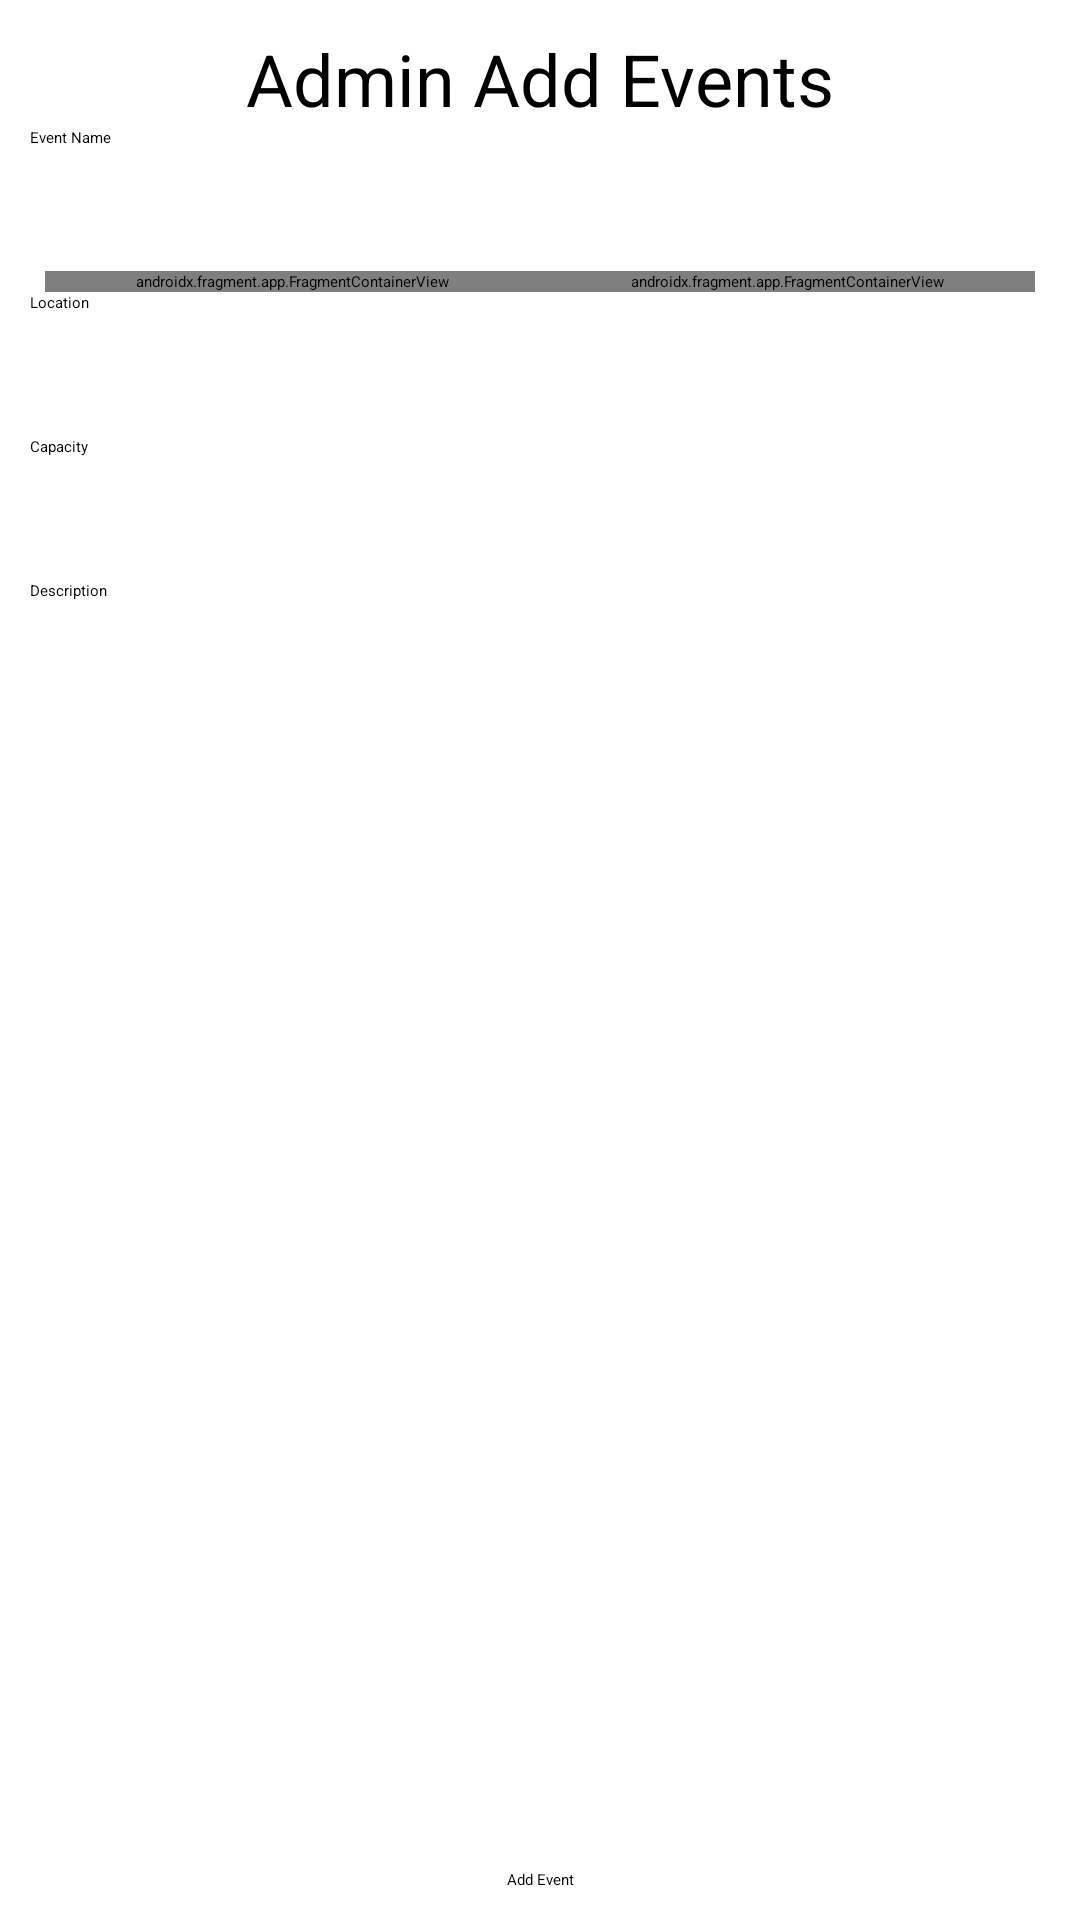

Android layout source for this screen:
<!-- AndroidManifest.xml: application theme Theme.Group21Project -->
<!-- res/layout/activity_add_events.xml -->
<?xml version="1.0" encoding="utf-8"?>
<androidx.constraintlayout.widget.ConstraintLayout xmlns:android="http://schemas.android.com/apk/res/android"
    xmlns:app="http://schemas.android.com/apk/res-auto"
    xmlns:tools="http://schemas.android.com/tools"
    android:layout_width="match_parent"
    android:layout_height="match_parent"
    android:paddingStart="10dp"
    android:paddingTop="10dp"
    android:paddingEnd="10dp"
    android:paddingBottom="10dp"
    tools:context=".AddEventsActivity">

    <TextView
        android:id="@+id/textView"
        android:layout_width="wrap_content"
        android:layout_height="wrap_content"
        android:text="Admin Add Events"
        android:textSize="24sp"
        app:layout_constraintBottom_toTopOf="@id/eventNameInput"
        app:layout_constraintEnd_toEndOf="parent"
        app:layout_constraintStart_toStartOf="parent"
        app:layout_constraintTop_toTopOf="parent" />

    <EditText
        android:id="@+id/eventNameInput"
        android:layout_width="0dp"
        android:layout_height="wrap_content"
        android:ems="10"
        android:hint="Event Name"
        android:inputType="text"
        android:minHeight="48dp"
        app:layout_constraintEnd_toEndOf="parent"
        app:layout_constraintStart_toStartOf="parent"
        app:layout_constraintTop_toBottomOf="@+id/textView" />

    <androidx.fragment.app.FragmentContainerView
        android:id="@+id/eventStartTimePickerContainer"
        android:name="com.example.group21project.EventDateTimePickerFragment"
        android:layout_width="0dp"
        android:layout_height="wrap_content"
        android:layout_marginStart="5dp"
        app:layout_constraintBottom_toTopOf="@+id/eventLocationInput"
        app:layout_constraintEnd_toStartOf="@id/eventEndTimePickerContainer"
        app:layout_constraintHorizontal_weight="1"
        app:layout_constraintStart_toStartOf="parent"
        app:layout_constraintTop_toBottomOf="@+id/eventNameInput" />

    <androidx.fragment.app.FragmentContainerView
        android:id="@+id/eventEndTimePickerContainer"
        android:name="com.example.group21project.EventDateTimePickerFragment"
        android:layout_width="0dp"
        android:layout_height="wrap_content"
        android:layout_marginEnd="5sp"
        app:layout_constraintBottom_toTopOf="@+id/eventLocationInput"
        app:layout_constraintEnd_toEndOf="parent"
        app:layout_constraintHorizontal_weight="1"
        app:layout_constraintStart_toEndOf="@+id/eventStartTimePickerContainer"
        app:layout_constraintTop_toBottomOf="@+id/eventNameInput" />

    <EditText
        android:id="@+id/eventLocationInput"
        android:layout_width="0dp"
        android:layout_height="wrap_content"
        android:ems="10"
        android:hint="Location"
        android:inputType="text"
        android:minHeight="48dp"
        app:layout_constraintBottom_toTopOf="@+id/eventCapacityInput"
        app:layout_constraintEnd_toEndOf="parent"
        app:layout_constraintStart_toStartOf="parent" />

    <EditText
        android:id="@+id/eventCapacityInput"
        android:layout_width="0dp"
        android:layout_height="wrap_content"
        android:ems="10"
        android:hint="Capacity"
        android:inputType="number"
        android:minHeight="48dp"
        app:layout_constraintEnd_toEndOf="parent"
        app:layout_constraintStart_toStartOf="parent"
        app:layout_constraintTop_toBottomOf="@id/eventLocationInput" />

    <EditText
        android:id="@+id/eventDescriptionInput"
        android:layout_width="0dp"
        android:layout_height="0dp"
        android:ems="10"
        android:gravity="start|top"
        android:hint="Description"
        android:inputType="textMultiLine"
        app:layout_constraintBottom_toTopOf="@+id/addEventButton"
        app:layout_constraintEnd_toEndOf="parent"
        app:layout_constraintStart_toStartOf="parent"
        app:layout_constraintTop_toBottomOf="@+id/eventCapacityInput" />

    <Button
        android:id="@+id/addEventButton"
        android:layout_width="wrap_content"
        android:layout_height="wrap_content"
        android:text="Add Event"
        app:layout_constraintBottom_toBottomOf="parent"
        app:layout_constraintEnd_toEndOf="parent"
        app:layout_constraintStart_toStartOf="parent" />

</androidx.constraintlayout.widget.ConstraintLayout>
<!-- resources referenced by this layout -->
<resources>
  <style name="Theme.Group21Project" parent="Theme.MaterialComponents.DayNight.DarkActionBar">
          
          <item name="colorPrimary">@color/purple_500</item>
          <item name="colorPrimaryVariant">@color/purple_700</item>
          <item name="colorOnPrimary">@color/white</item>
          
          <item name="colorSecondary">@color/teal_200</item>
          <item name="colorSecondaryVariant">@color/teal_700</item>
          <item name="colorOnSecondary">@color/black</item>
          
          <item name="android:statusBarColor">?attr/colorPrimaryVariant</item>
          
      </style>
  <!-- not gathered from this repository: default colours our renderer supplied (Android Studio template values) -->
  <color name="purple_500">#FF6200EE</color>
  <color name="purple_700">#FF3700B3</color>
  <color name="teal_200">#FF03DAC5</color>
  <color name="teal_700">#FF018786</color>
  <color name="black">#FF000000</color>
  <color name="white">#FFFFFFFF</color>
</resources>
